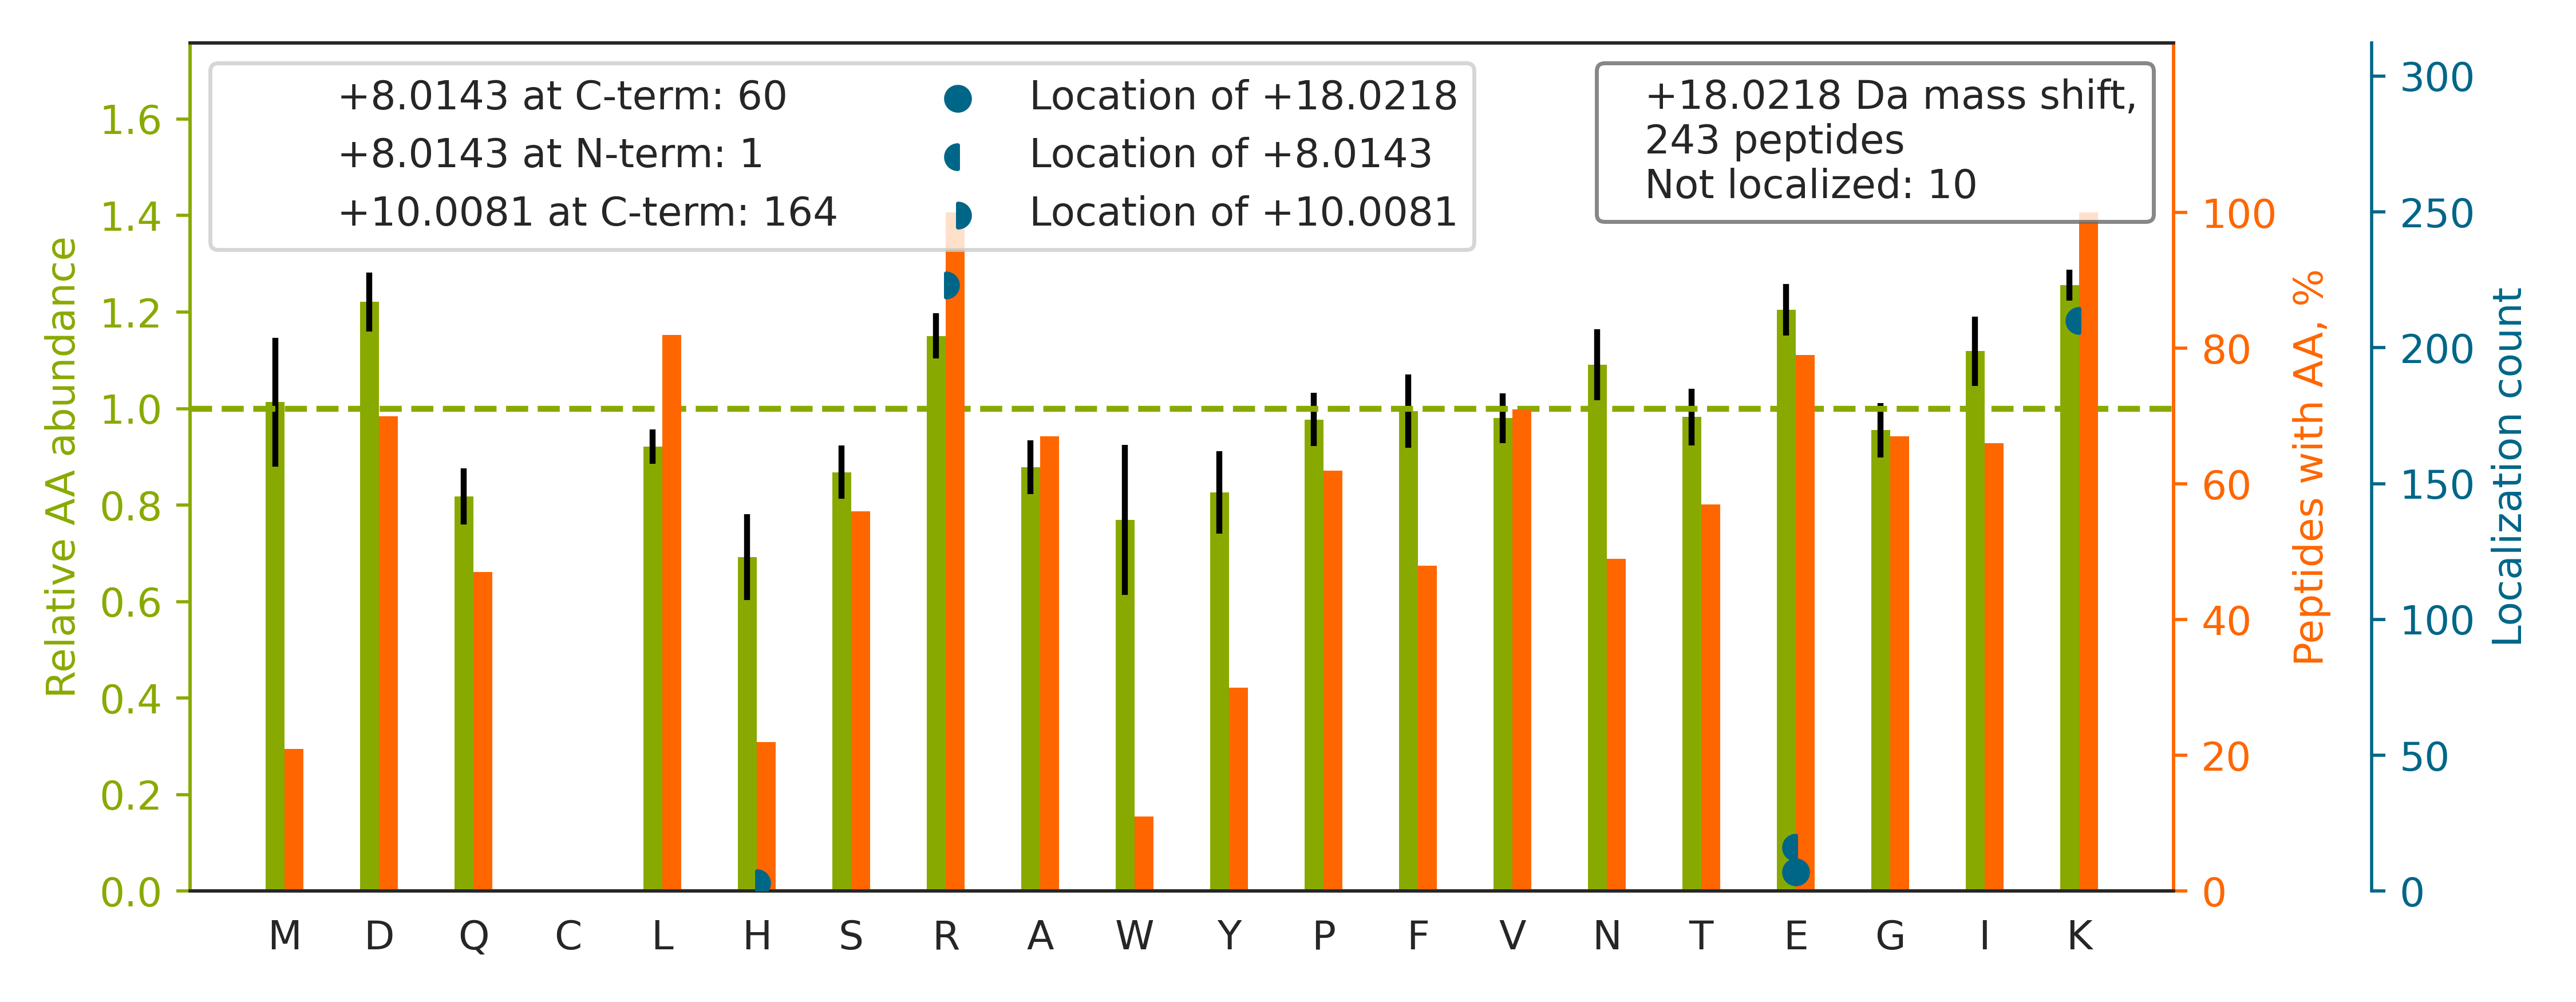

Source data for this figure (header and first rows):
top isoform	localization score	spectrum
K.DHASIQMNVAE[+8]VDKVTGR[+10].F	0.9996	QEXI22208.19605.19605.2
K.GHYTEGAE[+18]LVDSVLDVVRK.E	0.9995	QEXI22208.34605.34605.2
K.DTVTISGPQAPVFEFVEQLR[+10]K[+8].E	0.9998	QEXI22208.47493.47493.3
K.SVTE[+8]LNGDIITNTMTLGDIVFKR[+10].I	0.986	QEXI22208.48655.48655.3
K.SIVEGIIEEEEEDEEGSESISK[+8]R[+10].K	0.9998	QEXI22208.30190.30190.3
R.FAHTNVESLVNEYDDNGEGIILFRPSHLTNK.F		QEXI22208.35440.35440.5
R.ATEDGEEDEEMIESIENLEDLK[+8]GHSVR[+10].E	0.9972	QEXI22208.35999.35999.4
R.ALDLFSDNAPPPELLEIINE[+8]DIAKR[+10].T	0.9965	QEXI22208.55083.55083.3
R.GYSLVSGGTDNHLVLVDLR[+10]PK[+8].G	1	QEXI22208.30158.30158.3
K.VNNASLIGLGYTQTLR[+10]PGVK[+8].L	1.0	QEXI22208.27972.27972.2
R.GFGFVTYATVEEVDAAMNAR[+10]PHK[+8].V	0.9557	QEXI22208.36735.36735.3
K.LGGNYGPTVLVQQEALK[+8]R[+10].G	0.9998	QEXI22208.23972.23972.3
R.VELSEQQLQLWPSDVDK[+8]LSPTDNLPR[+10].G	1.0	QEXI22208.43057.43057.3
K.GTEAPAVVTEEEDDDEETAPPVIAPR[+10]PDHTK[+…	0.9965	QEXI22208.23958.23958.4
R.VVFGPELVSLGPEEQFTVLSLSAGR[+10]PK[+8].R	1	QEXI22208.49411.49411.3
K.AASGFNAME[+18]DAQTLRK.A	1.0	QEXI22208.14711.14711.2
R.GAVNMPFMDFLTEDGFEK[+8]GPEELR[+10].A	0.9614	QEXI22208.49702.49702.3
R.TAGPLESSETEEASQLK[+8]ER[+10].L	0.9625	QEXI22208.13164.13164.3
K.SLYH[+10]DISGDTSGDYRK[+8].I	1.0	QEXI22208.8130.8130.3
R.VIPEDGPAAQNPENVK[+8]R[+10].L	0.9973	QEXI22208.9065.9065.3
K.HSQFIGYPITLYLEKER.E		QEXI22208.30927.30927.3
R.DVQGTDASLDEELDR[+10]VK[+8].M	0.9998	QEXI22208.23293.23293.2
K.SLGDDISSETSGDFR[+10]K[+8].A	0.9998	QEXI22208.15904.15904.2
K.LVINGNPITIFQE[+8]R[+10]DPSK.I	0.8362	QEXI22208.33854.33854.2
K.SAALPIFSSFVSNWDEATK[+8]R[+10].S	0.996	QEXI22208.44968.44968.3
K.MSATFIGNSTAIQELFK[+8]R[+10].I	0.9998	QEXI22208.37826.37826.2
R.LGDLWTLDIDTLTWNK[+8]PSLSGVAPLPR[+10].S	1.0	QEXI22208.53728.53728.3
K.AAGIDEQENWHEGK[+8]ENIR[+10].A	0.9465	QEXI22208.8411.8411.3
K.GILAADE[+18]STGSIAKR.L	1.0	QEXI22208.11451.11451.2
K.TPSAAYLWVGTGASE[+8]AEKTGAQELLR[+10].V	0.992	QEXI22208.36854.36854.3
R.ALEHFTDLYDIK[+8]R[+10].A	1	QEXI22208.20833.20833.3
K.MGLVDQLVEPLGPGLK[+8]PPEER[+10].T	0.9999	QEXI22208.40613.40613.3
R.TDITYPAGFMDVISIDK[+8]TGENFR[+10].L	0.9969	QEXI22208.44501.44501.3
R.YFEITEEPPYIHFLNTFTSK[+8]EPQR[+10].G	0.9576	QEXI22208.42419.42419.4
K.EHPVLALPGAPAQFPVLEEH[+10]RPLQK[+8].Y	0.9385	QEXI22208.31240.31240.4
R.VFEVSLADLQNDEVAFR[+10]K[+8].F	0.9949	QEXI22208.37172.37172.2
R.TATESFASDPILYR[+10]PVAVALDTK[+8].G	1.0	QEXI22208.38332.38332.3
R.MAADDVEEYMIER[+10]PEPEFQDLNEK[+8].A	0.9553	QEXI22208.36883.36883.3
K.QDLPNAMNAAEITDK[+8]LGLHSLR[+10].H	1	QEXI22208.34894.34894.3
K.VDQETLTE[+8]MVKPSIDYVR[+10].H	1	QEXI22208.33271.33271.2
K.LFIGGLSFETTDDSLREHFEK.W		QEXI22208.36305.36305.3
K.NQLTSNPENTVFDAK[+8]R[+10].L	1	QEXI22208.14369.14369.2
R.ITFTGEADQAPGVEPGDIVLLLQEK[+8]EHEVFQR[+…	0.9999	QEXI22208.48580.48580.4
K.AAFFVTLDETEEGYR[+10]SEDPDTSMDSYAK[+8].…	1	QEXI22208.37180.37180.3
R.AFGFSHLEALLDDSK[+8]ELQR[+10].F	0.956	QEXI22208.36288.36288.4
K.FNADEFEDMVAEK[+8]R[+10].L	0.9282	QEXI22208.26823.26823.2
R.VMLGE[+18]TNPADSKPGTIR.G	1.0	QEXI22208.13941.13941.2
-.PFLELDTNLPANR[+10]VPAGLEK[+8].-	1	QEXI22208.34983.34983.3
K.ASPSEVVFLDDIGANLK[+8]PAR[+10].D	1.0	QEXI22208.36977.36977.3
R.LFVGNLPADITEDEFK[+8]R[+10].L	0.9423	QEXI22208.35301.35301.2
R.AAVPSGASTGIYEALELR[+10]DNDK[+8].T	0.9999	QEXI22208.29377.29377.3
K.MLDAEDIVNTARPDEK.A		QEXI22208.24486.24486.2
R.LGAAPEEESAYVAGE[+18]KR.Q	1	QEXI22208.10943.10943.3
R.MVSAVLQFGNIALK[+8]R[+10].E	1.0	QEXI22208.32663.32663.3
K.ILDSVGIEADDDR[+10]LNK[+8].V	1	QEXI22208.21141.21141.2
K.TVTAMDVVYALK[+8]R[+10].Q	1.0	QEXI22208.28896.28896.2
K.SLQDIIAILGMDELSEEDK[+8]LTVSR[+10].A	0.9981	QEXI22208.55832.55832.3
R.DTPENNPDTPFDFTPENYK[+8]R[+10].I	0.9364	QEXI22208.28266.28266.3
R.LGLIPLISDDIVDK[+8]LQYSR[+10].D	1.0	QEXI22208.49731.49731.3
K.TFVNITPAEVGVLVGK[+8]DR[+10].S	1	QEXI22208.36310.36310.2
... 183 more rows
